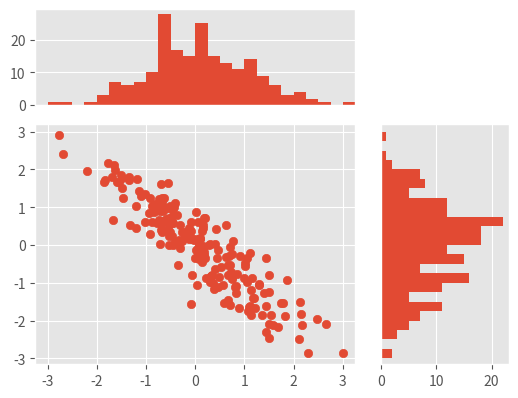

This chart was generated by the following Python code:
#!/usr/bin/python
#coding: utf-8

import numpy as np
import matplotlib.pyplot as plt

plt.style.use("ggplot")

fig = plt.figure()

# 画主图
bottom_x_1 = 0.15
bottom_y_1 = 0.15
width = 0.5
height = 0.5

rect1 = [bottom_x_1, bottom_y_1, width, height]
ax1 = fig.add_axes(rect1)

# 两个子图的坐标值需要注意

# 画最上方子图， 不需要 x 轴
bottom_x = bottom_x_1
bottom_y = bottom_y_1 + height + 0.04
width = width
height = 0.2

rect2 = [bottom_x, bottom_y, width, height]
ax2 = fig.add_axes(rect2, xticks = [])

# 画右方子图， 不需要 y 轴
bottom_x = bottom_x_1 + width + 0.04
bottom_y = bottom_y_1
width = 0.2
height = 0.5

rect3 = [bottom_x, bottom_y, width, height]
ax3 = fig.add_axes(rect3, yticks = [])

# y 与 x 正相关
x = np.random.randn(200)
y = x + np.random.randn(200) * 0.5
y = -y
ax1.scatter(x, y)

# 把柱状图中的宽度都设置成0.25
bin_width = 0.25
# 获取它的xy最大的坐标，得到的xymax是相对于原点来说的
xymax = np.max([np.max(np.fabs(x)), np.max(np.fabs(y))])
# 设置子图能够平均分成多少块， 这样得到的lim能够整除bin_width
# 加1是为了避免四舍五入的影响
lim = int(xymax / bin_width + 1) * bin_width
# print lim
# 设置x轴坐标
ax1.set_xlim(-lim, lim)

bins = np.arange(-lim, lim + bin_width, bin_width)

# 画柱状图
ax2.hist(x, bins= bins)
ax3.hist(y, bins= bins, orientation = "horizontal")

# 设置上方的图和右方的图与主图对应
ax2.set_xlim(ax1.get_xlim())
ax3.set_ylim(ax1.get_ylim())

plt.show()